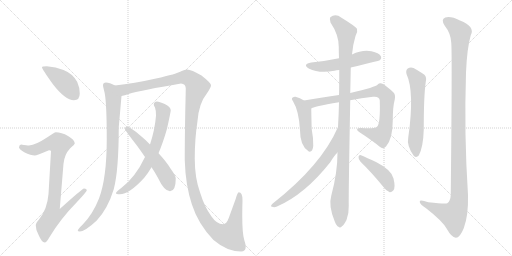
t = 0.00 s
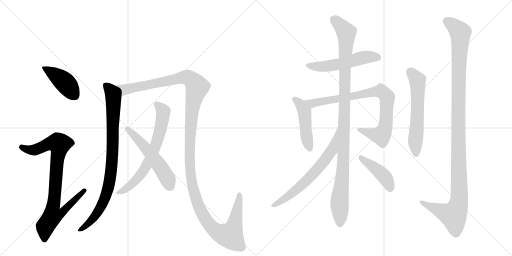
t = 2.44 s
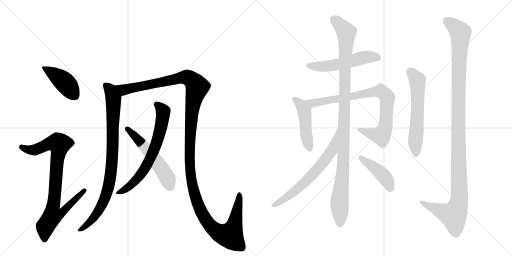
t = 4.88 s
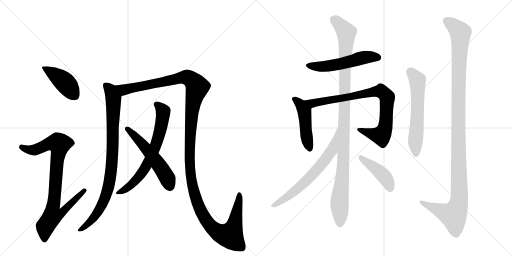
t = 7.33 s
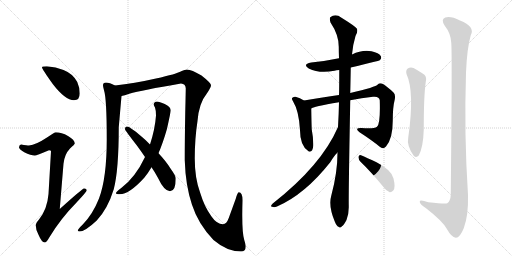
t = 9.77 s
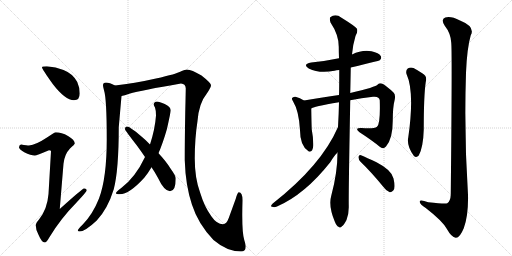
t = 12.21 s

The animated SVG that drew these frames (rendered in a browser with its animation timeline set to each time). Animation: 14 CSS @keyframes rules; one cycle of 12.21 s.

<svg version="1.1" viewBox="0 0 2048 1024" xmlns="http://www.w3.org/2000/svg">
  <g stroke="lightgray" stroke-dasharray="1,1" stroke-width="1" transform="scale(4, 4)">
    <line x1="0" y1="0" x2="256" y2="256"></line>
    <line x1="256" y1="0" x2="0" y2="256"></line>
    <line x1="128" y1="0" x2="128" y2="256"></line>
    <line x1="0" y1="128" x2="256" y2="128"></line>
    <line x1="256" y1="0" x2="512" y2="256"></line>
    <line x1="512" y1="0" x2="256" y2="256"></line>
    <line x1="384" y1="0" x2="384" y2="256"></line>
    <line x1="256" y1="128" x2="512" y2="128"></line>
  </g>
<g transform="scale(1, -1) translate(0, -850)">
   <style type="text/css">
    @keyframes keyframes0 {
      from {
       stroke: black;
       stroke-dashoffset: 426;
       stroke-width: 128;
       }
       58% {
       animation-timing-function: step-end;
       stroke: black;
       stroke-dashoffset: 0;
       stroke-width: 128;
       }
       to {
       stroke: black;
       stroke-width: 1024;
       }
       }
       #make-me-a-hanzi-animation-0 {
         animation: keyframes0 0.596680s both;
         animation-delay: 0.000000s;
         animation-timing-function: linear;
       }
    @keyframes keyframes1 {
      from {
       stroke: black;
       stroke-dashoffset: 877;
       stroke-width: 128;
       }
       74% {
       animation-timing-function: step-end;
       stroke: black;
       stroke-dashoffset: 0;
       stroke-width: 128;
       }
       to {
       stroke: black;
       stroke-width: 1024;
       }
       }
       #make-me-a-hanzi-animation-1 {
         animation: keyframes1 0.963704s both;
         animation-delay: 0.596680s;
         animation-timing-function: linear;
       }
    @keyframes keyframes2 {
      from {
       stroke: black;
       stroke-dashoffset: 889;
       stroke-width: 128;
       }
       74% {
       animation-timing-function: step-end;
       stroke: black;
       stroke-dashoffset: 0;
       stroke-width: 128;
       }
       to {
       stroke: black;
       stroke-width: 1024;
       }
       }
       #make-me-a-hanzi-animation-2 {
         animation: keyframes2 0.973470s both;
         animation-delay: 1.560384s;
         animation-timing-function: linear;
       }
    @keyframes keyframes3 {
      from {
       stroke: black;
       stroke-dashoffset: 1439;
       stroke-width: 128;
       }
       82% {
       animation-timing-function: step-end;
       stroke: black;
       stroke-dashoffset: 0;
       stroke-width: 128;
       }
       to {
       stroke: black;
       stroke-width: 1024;
       }
       }
       #make-me-a-hanzi-animation-3 {
         animation: keyframes3 1.421061s both;
         animation-delay: 2.533854s;
         animation-timing-function: linear;
       }
    @keyframes keyframes4 {
      from {
       stroke: black;
       stroke-dashoffset: 683;
       stroke-width: 128;
       }
       69% {
       animation-timing-function: step-end;
       stroke: black;
       stroke-dashoffset: 0;
       stroke-width: 128;
       }
       to {
       stroke: black;
       stroke-width: 1024;
       }
       }
       #make-me-a-hanzi-animation-4 {
         animation: keyframes4 0.805827s both;
         animation-delay: 3.954915s;
         animation-timing-function: linear;
       }
    @keyframes keyframes5 {
      from {
       stroke: black;
       stroke-dashoffset: 547;
       stroke-width: 128;
       }
       64% {
       animation-timing-function: step-end;
       stroke: black;
       stroke-dashoffset: 0;
       stroke-width: 128;
       }
       to {
       stroke: black;
       stroke-width: 1024;
       }
       }
       #make-me-a-hanzi-animation-5 {
         animation: keyframes5 0.695150s both;
         animation-delay: 4.760742s;
         animation-timing-function: linear;
       }
    @keyframes keyframes6 {
      from {
       stroke: black;
       stroke-dashoffset: 537;
       stroke-width: 128;
       }
       64% {
       animation-timing-function: step-end;
       stroke: black;
       stroke-dashoffset: 0;
       stroke-width: 128;
       }
       to {
       stroke: black;
       stroke-width: 1024;
       }
       }
       #make-me-a-hanzi-animation-6 {
         animation: keyframes6 0.687012s both;
         animation-delay: 5.455892s;
         animation-timing-function: linear;
       }
    @keyframes keyframes7 {
      from {
       stroke: black;
       stroke-dashoffset: 476;
       stroke-width: 128;
       }
       61% {
       animation-timing-function: step-end;
       stroke: black;
       stroke-dashoffset: 0;
       stroke-width: 128;
       }
       to {
       stroke: black;
       stroke-width: 1024;
       }
       }
       #make-me-a-hanzi-animation-7 {
         animation: keyframes7 0.637370s both;
         animation-delay: 6.142904s;
         animation-timing-function: linear;
       }
    @keyframes keyframes8 {
      from {
       stroke: black;
       stroke-dashoffset: 845;
       stroke-width: 128;
       }
       73% {
       animation-timing-function: step-end;
       stroke: black;
       stroke-dashoffset: 0;
       stroke-width: 128;
       }
       to {
       stroke: black;
       stroke-width: 1024;
       }
       }
       #make-me-a-hanzi-animation-8 {
         animation: keyframes8 0.937663s both;
         animation-delay: 6.780273s;
         animation-timing-function: linear;
       }
    @keyframes keyframes9 {
      from {
       stroke: black;
       stroke-dashoffset: 1095;
       stroke-width: 128;
       }
       78% {
       animation-timing-function: step-end;
       stroke: black;
       stroke-dashoffset: 0;
       stroke-width: 128;
       }
       to {
       stroke: black;
       stroke-width: 1024;
       }
       }
       #make-me-a-hanzi-animation-9 {
         animation: keyframes9 1.141113s both;
         animation-delay: 7.717936s;
         animation-timing-function: linear;
       }
    @keyframes keyframes10 {
      from {
       stroke: black;
       stroke-dashoffset: 657;
       stroke-width: 128;
       }
       68% {
       animation-timing-function: step-end;
       stroke: black;
       stroke-dashoffset: 0;
       stroke-width: 128;
       }
       to {
       stroke: black;
       stroke-width: 1024;
       }
       }
       #make-me-a-hanzi-animation-10 {
         animation: keyframes10 0.784668s both;
         animation-delay: 8.859049s;
         animation-timing-function: linear;
       }
    @keyframes keyframes11 {
      from {
       stroke: black;
       stroke-dashoffset: 431;
       stroke-width: 128;
       }
       58% {
       animation-timing-function: step-end;
       stroke: black;
       stroke-dashoffset: 0;
       stroke-width: 128;
       }
       to {
       stroke: black;
       stroke-width: 1024;
       }
       }
       #make-me-a-hanzi-animation-11 {
         animation: keyframes11 0.600749s both;
         animation-delay: 9.643717s;
         animation-timing-function: linear;
       }
    @keyframes keyframes12 {
      from {
       stroke: black;
       stroke-dashoffset: 596;
       stroke-width: 128;
       }
       66% {
       animation-timing-function: step-end;
       stroke: black;
       stroke-dashoffset: 0;
       stroke-width: 128;
       }
       to {
       stroke: black;
       stroke-width: 1024;
       }
       }
       #make-me-a-hanzi-animation-12 {
         animation: keyframes12 0.735026s both;
         animation-delay: 10.244466s;
         animation-timing-function: linear;
       }
    @keyframes keyframes13 {
      from {
       stroke: black;
       stroke-dashoffset: 1203;
       stroke-width: 128;
       }
       80% {
       animation-timing-function: step-end;
       stroke: black;
       stroke-dashoffset: 0;
       stroke-width: 128;
       }
       to {
       stroke: black;
       stroke-width: 1024;
       }
       }
       #make-me-a-hanzi-animation-13 {
         animation: keyframes13 1.229004s both;
         animation-delay: 10.979492s;
         animation-timing-function: linear;
       }
</style>
<path d="M 187 585 Q 168 585 168 581 Q 168 574 211 514 Q 261 449 296 449 Q 319 449 319 476 Q 319 500 309 522 Q 292 555 254 570 Q 224 583 187 585 Z" fill="lightgray"></path> 
<path d="M 223 321 Q 218 321 191 302 Q 143 270 116 268 Q 109 268 84 272 Q 76 271 76 260 Q 76 254 97 241 Q 124 228 139 228 Q 146 228 196 249 Q 204 249 204 245 L 194 74 Q 189 13 156 -28 Q 143 -43 143 -51 Q 143 -70 154 -89 Q 167 -120 179 -120 Q 186 -120 197 -100 Q 241 -26 308 42 Q 347 84 347 88 Q 347 96 336 96 Q 330 96 239 14 L 254 195 Q 258 233 280 256 Q 299 273 299 276 Q 299 291 272 306 Q 246 321 223 321 Z" fill="lightgray"></path> 
<path d="M 424 520 Q 412 520 412 509 Q 412 503 416 489 Q 427 455 427 293 Q 427 138 396 56 Q 371 -7 331 -48 Q 311 -67 311 -72 Q 311 -76 319 -76 Q 340 -76 387 -32 Q 431 15 455 93 Q 475 169 475 341 L 486 466 C 489 495 487 495 460 508 Q 438 520 424 520 Z" fill="lightgray"></path> 
<path d="M 486 466 Q 497 467 517 475 Q 566 489 724 516 Q 742 515 743 497 Q 743 484 741 402 Q 739 296 739 209 Q 742 108 768 31 Q 793 -47 854 -110 Q 908 -156 964 -156 Q 983 -156 983 -135 Q 983 -130 977 -110 Q 969 -84 969 -11 Q 969 16 970 49 Q 970 81 955 81 Q 950 81 943 55 L 915 -22 Q 906 -47 892 -47 Q 867 -47 846 -16 Q 818 22 801 78 Q 779 136 779 216 Q 779 295 790 366 Q 796 438 826 474 Q 844 500 844 509 Q 844 518 806 548 Q 766 572 748 572 Q 738 572 727 566 Q 706 554 624 536 Q 536 516 460 508 C 430 504 457 458 486 466 Z" fill="lightgray"></path> 
<path d="M 628 444 Q 615 443 615 432 Q 615 428 620 420 Q 624 409 624 388 Q 620 333 600 272 L 580 222 Q 542 141 485 98 Q 464 83 464 77 Q 464 73 479 73 Q 517 73 577 139 Q 592 157 606 181 L 634 237 Q 652 279 668 335 Q 683 403 683 409 Q 683 422 659 434 Q 637 444 628 444 Z" fill="lightgray"></path> 
<path d="M 600 272 Q 592 280 583 289 Q 521 344 508 344 Q 500 344 500 333 Q 500 329 549 266 Q 565 244 580 222 L 606 181 Q 620 161 631 140 Q 657 85 680 85 Q 703 85 703 136 Q 703 147 682 176 Q 665 204 634 237 L 600 272 Z" fill="lightgray"></path> 
<path d="M 1403 580 Q 1517 607 1519 609 Q 1528 616 1523 626 Q 1516 638 1486 645 Q 1449 652 1408 632 L 1356 617 Q 1350 617 1345 615 Q 1299 605 1245 600 Q 1208 593 1235 576 Q 1277 555 1338 567 Q 1345 570 1357 570 L 1403 580 Z" fill="lightgray"></path> 
<path d="M 1216 448 Q 1200 458 1182 463 Q 1176 464 1171 460 Q 1164 456 1172 445 Q 1196 406 1200 329 Q 1200 266 1234 245 L 1235 244 Q 1251 240 1253 267 Q 1254 295 1247 332 Q 1246 350 1245 416 C 1245 431 1242 433 1216 448 Z" fill="lightgray"></path> 
<path d="M 1401 449 Q 1446 459 1492 463 Q 1517 466 1519 449 Q 1522 355 1508 343 Q 1496 334 1447 338 Q 1431 339 1429 335 Q 1426 329 1438 321 Q 1489 288 1519 263 Q 1532 251 1544 264 Q 1571 295 1571 367 Q 1571 422 1579 452 Q 1583 471 1574 480 Q 1549 504 1532 514 Q 1519 520 1511 512 Q 1504 502 1401 478 L 1356 470 Q 1307 463 1216 448 C 1186 443 1217 405 1245 416 Q 1251 423 1356 441 L 1401 449 Z" fill="lightgray"></path> 
<path d="M 1350 240 Q 1350 159 1325 67 Q 1313 27 1339 -36 Q 1346 -54 1354 -57 Q 1360 -64 1368 -55 Q 1375 -51 1386 -30 Q 1396 -5 1395 27 Q 1394 73 1401 449 L 1401 478 Q 1402 521 1403 580 L 1408 632 Q 1412 674 1422 706 Q 1432 721 1428 735 Q 1421 745 1366 779 Q 1342 797 1321 781 Q 1317 775 1322 760 Q 1355 711 1355 663 Q 1355 641 1356 617 L 1357 570 Q 1357 486 1356 470 L 1356 441 Q 1355 393 1352 342 L 1350 240 Z" fill="lightgray"></path> 
<path d="M 1352 342 Q 1286 189 1091 36 Q 1079 24 1088 23 Q 1097 19 1108 24 Q 1219 72 1321 201 Q 1337 228 1350 240 C 1370 262 1364 369 1352 342 Z" fill="lightgray"></path> 
<path d="M 1442 203 Q 1484 163 1533 103 Q 1546 85 1559 81 Q 1566 80 1573 88 Q 1583 98 1574 136 Q 1568 169 1506 201 Q 1466 220 1444 229 Q 1437 233 1434 223 Q 1433 213 1442 203 Z" fill="lightgray"></path> 
<path d="M 1626 554 Q 1659 482 1633 300 Q 1626 267 1655 227 Q 1665 217 1675 228 Q 1693 261 1695 332 Q 1695 468 1703 522 Q 1710 546 1689 557 Q 1671 569 1654 578 Q 1641 582 1631 576 Q 1622 569 1626 554 Z" fill="lightgray"></path> 
<path d="M 1805 679 Q 1809 642 1803 71 Q 1802 46 1789 37 Q 1783 33 1713 41 Q 1676 54 1679 42 Q 1680 33 1703 18 Q 1770 -34 1787 -65 Q 1806 -99 1823 -101 Q 1839 -102 1855 -63 Q 1874 -12 1872 70 Q 1856 314 1864 559 Q 1868 658 1883 709 Q 1902 743 1840 768 Q 1803 787 1781 780 Q 1762 773 1779 747 Q 1803 717 1805 679 Z" fill="lightgray"></path> 
      <clipPath id="make-me-a-hanzi-clip-0">
      <path d="M 187 585 Q 168 585 168 581 Q 168 574 211 514 Q 261 449 296 449 Q 319 449 319 476 Q 319 500 309 522 Q 292 555 254 570 Q 224 583 187 585 Z" fill="lightgray"></path>
      </clipPath>
      <path clip-path="url(#make-me-a-hanzi-clip-0)" d="M 172 580 L 253 526 L 298 469 " fill="none" id="make-me-a-hanzi-animation-0" stroke-dasharray="298 596" stroke-linecap="round"></path>

      <clipPath id="make-me-a-hanzi-clip-1">
      <path d="M 223 321 Q 218 321 191 302 Q 143 270 116 268 Q 109 268 84 272 Q 76 271 76 260 Q 76 254 97 241 Q 124 228 139 228 Q 146 228 196 249 Q 204 249 204 245 L 194 74 Q 189 13 156 -28 Q 143 -43 143 -51 Q 143 -70 154 -89 Q 167 -120 179 -120 Q 186 -120 197 -100 Q 241 -26 308 42 Q 347 84 347 88 Q 347 96 336 96 Q 330 96 239 14 L 254 195 Q 258 233 280 256 Q 299 273 299 276 Q 299 291 272 306 Q 246 321 223 321 Z" fill="lightgray"></path>
      </clipPath>
      <path clip-path="url(#make-me-a-hanzi-clip-1)" d="M 87 262 L 126 249 L 158 256 L 197 276 L 237 274 L 213 24 L 253 20 L 258 13 L 235 -8 L 210 -12 L 181 -56 L 178 -110 " fill="none" id="make-me-a-hanzi-animation-1" stroke-dasharray="749 1498" stroke-linecap="round"></path>

      <clipPath id="make-me-a-hanzi-clip-2">
      <path d="M 424 520 Q 412 520 412 509 Q 412 503 416 489 Q 427 455 427 293 Q 427 138 396 56 Q 371 -7 331 -48 Q 311 -67 311 -72 Q 311 -76 319 -76 Q 340 -76 387 -32 Q 431 15 455 93 Q 475 169 475 341 L 486 466 C 489 495 487 495 460 508 Q 438 520 424 520 Z" fill="lightgray"></path>
      </clipPath>
      <path clip-path="url(#make-me-a-hanzi-clip-2)" d="M 422 510 L 442 489 L 454 458 L 451 253 L 440 135 L 421 60 L 395 7 L 356 -41 L 317 -70 " fill="none" id="make-me-a-hanzi-animation-2" stroke-dasharray="761 1522" stroke-linecap="round"></path>

      <clipPath id="make-me-a-hanzi-clip-3">
      <path d="M 486 466 Q 497 467 517 475 Q 566 489 724 516 Q 742 515 743 497 Q 743 484 741 402 Q 739 296 739 209 Q 742 108 768 31 Q 793 -47 854 -110 Q 908 -156 964 -156 Q 983 -156 983 -135 Q 983 -130 977 -110 Q 969 -84 969 -11 Q 969 16 970 49 Q 970 81 955 81 Q 950 81 943 55 L 915 -22 Q 906 -47 892 -47 Q 867 -47 846 -16 Q 818 22 801 78 Q 779 136 779 216 Q 779 295 790 366 Q 796 438 826 474 Q 844 500 844 509 Q 844 518 806 548 Q 766 572 748 572 Q 738 572 727 566 Q 706 554 624 536 Q 536 516 460 508 C 430 504 457 458 486 466 Z" fill="lightgray"></path>
      </clipPath>
      <path clip-path="url(#make-me-a-hanzi-clip-3)" d="M 467 505 L 504 492 L 723 539 L 744 541 L 765 532 L 789 502 L 768 414 L 761 315 L 759 185 L 772 96 L 809 -6 L 850 -63 L 874 -80 L 899 -90 L 922 -91 L 940 -41 L 957 74 " fill="none" id="make-me-a-hanzi-animation-3" stroke-dasharray="1311 2622" stroke-linecap="round"></path>

      <clipPath id="make-me-a-hanzi-clip-4">
      <path d="M 628 444 Q 615 443 615 432 Q 615 428 620 420 Q 624 409 624 388 Q 620 333 600 272 L 580 222 Q 542 141 485 98 Q 464 83 464 77 Q 464 73 479 73 Q 517 73 577 139 Q 592 157 606 181 L 634 237 Q 652 279 668 335 Q 683 403 683 409 Q 683 422 659 434 Q 637 444 628 444 Z" fill="lightgray"></path>
      </clipPath>
      <path clip-path="url(#make-me-a-hanzi-clip-4)" d="M 627 432 L 653 404 L 650 375 L 626 277 L 599 211 L 557 143 L 532 116 L 472 78 " fill="none" id="make-me-a-hanzi-animation-4" stroke-dasharray="555 1110" stroke-linecap="round"></path>

      <clipPath id="make-me-a-hanzi-clip-5">
      <path d="M 600 272 Q 592 280 583 289 Q 521 344 508 344 Q 500 344 500 333 Q 500 329 549 266 Q 565 244 580 222 L 606 181 Q 620 161 631 140 Q 657 85 680 85 Q 703 85 703 136 Q 703 147 682 176 Q 665 204 634 237 L 600 272 Z" fill="lightgray"></path>
      </clipPath>
      <path clip-path="url(#make-me-a-hanzi-clip-5)" d="M 509 335 L 562 284 L 638 187 L 671 133 L 680 103 " fill="none" id="make-me-a-hanzi-animation-5" stroke-dasharray="419 838" stroke-linecap="round"></path>

      <clipPath id="make-me-a-hanzi-clip-6">
      <path d="M 1403 580 Q 1517 607 1519 609 Q 1528 616 1523 626 Q 1516 638 1486 645 Q 1449 652 1408 632 L 1356 617 Q 1350 617 1345 615 Q 1299 605 1245 600 Q 1208 593 1235 576 Q 1277 555 1338 567 Q 1345 570 1357 570 L 1403 580 Z" fill="lightgray"></path>
      </clipPath>
      <path clip-path="url(#make-me-a-hanzi-clip-6)" d="M 1237 589 L 1311 585 L 1464 621 L 1514 618 " fill="none" id="make-me-a-hanzi-animation-6" stroke-dasharray="409 818" stroke-linecap="round"></path>

      <clipPath id="make-me-a-hanzi-clip-7">
      <path d="M 1216 448 Q 1200 458 1182 463 Q 1176 464 1171 460 Q 1164 456 1172 445 Q 1196 406 1200 329 Q 1200 266 1234 245 L 1235 244 Q 1251 240 1253 267 Q 1254 295 1247 332 Q 1246 350 1245 416 C 1245 431 1242 433 1216 448 Z" fill="lightgray"></path>
      </clipPath>
      <path clip-path="url(#make-me-a-hanzi-clip-7)" d="M 1179 453 L 1201 434 L 1218 404 L 1226 304 L 1240 250 " fill="none" id="make-me-a-hanzi-animation-7" stroke-dasharray="348 696" stroke-linecap="round"></path>

      <clipPath id="make-me-a-hanzi-clip-8">
      <path d="M 1401 449 Q 1446 459 1492 463 Q 1517 466 1519 449 Q 1522 355 1508 343 Q 1496 334 1447 338 Q 1431 339 1429 335 Q 1426 329 1438 321 Q 1489 288 1519 263 Q 1532 251 1544 264 Q 1571 295 1571 367 Q 1571 422 1579 452 Q 1583 471 1574 480 Q 1549 504 1532 514 Q 1519 520 1511 512 Q 1504 502 1401 478 L 1356 470 Q 1307 463 1216 448 C 1186 443 1217 405 1245 416 Q 1251 423 1356 441 L 1401 449 Z" fill="lightgray"></path>
      </clipPath>
      <path clip-path="url(#make-me-a-hanzi-clip-8)" d="M 1226 448 L 1254 437 L 1492 483 L 1529 483 L 1549 453 L 1541 341 L 1530 314 L 1525 308 L 1483 315 L 1434 332 " fill="none" id="make-me-a-hanzi-animation-8" stroke-dasharray="717 1434" stroke-linecap="round"></path>

      <clipPath id="make-me-a-hanzi-clip-9">
      <path d="M 1350 240 Q 1350 159 1325 67 Q 1313 27 1339 -36 Q 1346 -54 1354 -57 Q 1360 -64 1368 -55 Q 1375 -51 1386 -30 Q 1396 -5 1395 27 Q 1394 73 1401 449 L 1401 478 Q 1402 521 1403 580 L 1408 632 Q 1412 674 1422 706 Q 1432 721 1428 735 Q 1421 745 1366 779 Q 1342 797 1321 781 Q 1317 775 1322 760 Q 1355 711 1355 663 Q 1355 641 1356 617 L 1357 570 Q 1357 486 1356 470 L 1356 441 Q 1355 393 1352 342 L 1350 240 Z" fill="lightgray"></path>
      </clipPath>
      <path clip-path="url(#make-me-a-hanzi-clip-9)" d="M 1333 774 L 1362 750 L 1385 720 L 1374 207 L 1358 45 L 1359 -43 " fill="none" id="make-me-a-hanzi-animation-9" stroke-dasharray="967 1934" stroke-linecap="round"></path>

      <clipPath id="make-me-a-hanzi-clip-10">
      <path d="M 1352 342 Q 1286 189 1091 36 Q 1079 24 1088 23 Q 1097 19 1108 24 Q 1219 72 1321 201 Q 1337 228 1350 240 C 1370 262 1364 369 1352 342 Z" fill="lightgray"></path>
      </clipPath>
      <path clip-path="url(#make-me-a-hanzi-clip-10)" d="M 1346 323 L 1328 250 L 1276 181 L 1199 102 L 1144 58 L 1094 28 " fill="none" id="make-me-a-hanzi-animation-10" stroke-dasharray="529 1058" stroke-linecap="round"></path>

      <clipPath id="make-me-a-hanzi-clip-11">
      <path d="M 1442 203 Q 1484 163 1533 103 Q 1546 85 1559 81 Q 1566 80 1573 88 Q 1583 98 1574 136 Q 1568 169 1506 201 Q 1466 220 1444 229 Q 1437 233 1434 223 Q 1433 213 1442 203 Z" fill="lightgray"></path>
      </clipPath>
      <path clip-path="url(#make-me-a-hanzi-clip-11)" d="M 1443 219 L 1529 152 L 1551 123 L 1561 95 " fill="none" id="make-me-a-hanzi-animation-11" stroke-dasharray="303 606" stroke-linecap="round"></path>

      <clipPath id="make-me-a-hanzi-clip-12">
      <path d="M 1626 554 Q 1659 482 1633 300 Q 1626 267 1655 227 Q 1665 217 1675 228 Q 1693 261 1695 332 Q 1695 468 1703 522 Q 1710 546 1689 557 Q 1671 569 1654 578 Q 1641 582 1631 576 Q 1622 569 1626 554 Z" fill="lightgray"></path>
      </clipPath>
      <path clip-path="url(#make-me-a-hanzi-clip-12)" d="M 1641 563 L 1670 529 L 1670 385 L 1661 283 L 1665 234 " fill="none" id="make-me-a-hanzi-animation-12" stroke-dasharray="468 936" stroke-linecap="round"></path>

      <clipPath id="make-me-a-hanzi-clip-13">
      <path d="M 1805 679 Q 1809 642 1803 71 Q 1802 46 1789 37 Q 1783 33 1713 41 Q 1676 54 1679 42 Q 1680 33 1703 18 Q 1770 -34 1787 -65 Q 1806 -99 1823 -101 Q 1839 -102 1855 -63 Q 1874 -12 1872 70 Q 1856 314 1864 559 Q 1868 658 1883 709 Q 1902 743 1840 768 Q 1803 787 1781 780 Q 1762 773 1779 747 Q 1803 717 1805 679 Z" fill="lightgray"></path>
      </clipPath>
      <path clip-path="url(#make-me-a-hanzi-clip-13)" d="M 1784 767 L 1841 720 L 1833 422 L 1836 44 L 1814 -11 L 1740 15 L 1687 42 " fill="none" id="make-me-a-hanzi-animation-13" stroke-dasharray="1075 2150" stroke-linecap="round"></path>

</g>
</svg>
